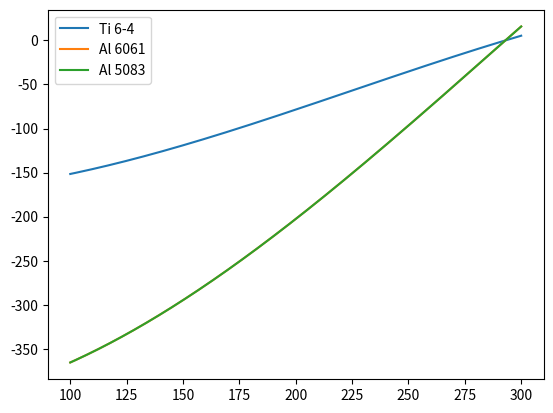
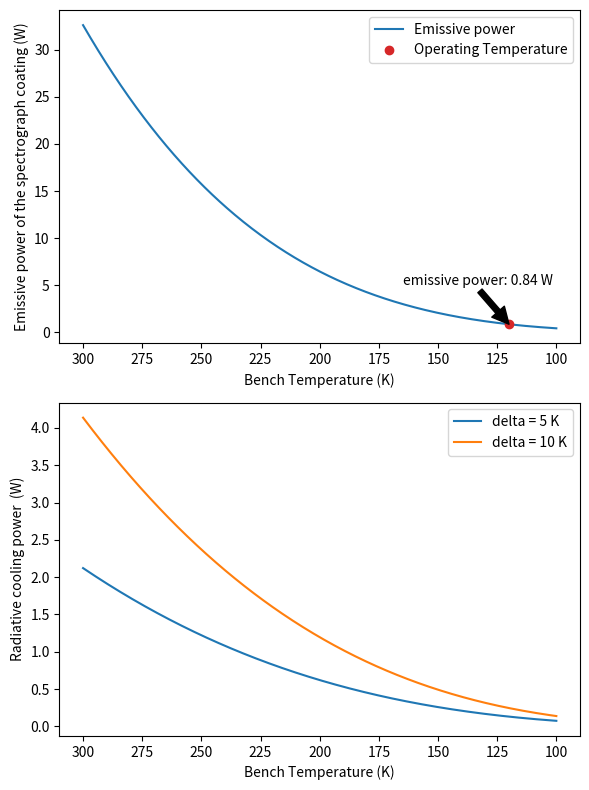

The matplotlib source for these figures, in order:
import matplotlib.pyplot as plt
import numpy as np

# Stefan-Boltzmann constant
sigma = 6.570373e-8  # W/(m^2 K^4)

def ti_6_4_cte(T):
    ### titanium 6al 4V
    # returns units of um/(M K)
    a = -1.711e2
    b = -2.140e-1
    c = 4.807e-3
    d = -7.111e-6
    return a + b*T + c*T**2 + d*T**3


def al6061_cte(T):
    ### titanium 6al 4V
    a = -4.1277e2
    b = -3.0389E-1
    c = 8.7696E-3
    d = -9.9821E-6
    return a + b*T + c*T**2 + d*T**3


def al5083_cte(T):
    ### titanium 6al 4V
    a = -4.1277E2
    b = -3.0389E-1
    c = 8.7696E-3
    d = -9.9821E-6
    return a + b*T + c*T**2 + d*T**3



T = np.linspace(300, 100, num=500)

fig, ax = plt.subplots()
ax.plot(T, ti_6_4_cte(T), label='Ti 6-4')
ax.plot(T, al6061_cte(T), label='Al 6061')
ax.plot(T, al5083_cte(T), label='Al 5083')

ax.legend()

### emission

# cooling power

# cooling area is approx a 11 inch flat circle.
# the circle has an edge, but it also has sections removed.
# any areas on the circle that doen't have coating are compensated for by the coating on the mounts
# the mounts overall have more emitting surface area than their footprints
# so the flat circle approx most likely underestimates cooling power

bench_r = 11 * .0254 / 2  # bench radius in meters

emission_area = np.pi * bench_r**2

# stephan-boltzmann law
# power = sigma * T^4 * area (emissivity ~ 1)
emission_power = sigma * T**4 * emission_area

T_steady = 120  # kelvin
emission_steady = sigma * T_steady**4 * emission_area

shell_power_5k = sigma * (T - 5)**4 * emission_area
shell_power_10k = sigma * (T - 10)**4 * emission_area


cooling_power_5k = emission_power - shell_power_5k
cooling_power_10k = emission_power - shell_power_10k


fig, (ax1, ax2) = plt.subplots(2, figsize=(6,8),  tight_layout=True)
ax1.plot(T, emission_power, label='Emissive power')
ax1.plot(T_steady, emission_steady, label='Operating Temperature', linestyle='None', marker='o', color='tab:red')
ax1.annotate(f'emissive power: {emission_steady:.2f} W', xy=(T_steady, emission_steady), xytext=(165, 5),
            arrowprops=dict(facecolor='black'))
ax1.set_xlabel('Bench Temperature (K)')
ax1.set_ylabel('Emissive power of the spectrograph coating (W)')
ax1.xaxis.set_inverted(True)

ax1.legend()

ax2.plot(T, cooling_power_5k, label='delta = 5 K')
ax2.plot(T, cooling_power_10k, label='delta = 10 K')
ax2.set_xlabel('Bench Temperature (K)')
ax2.set_ylabel('Radiative cooling power  (W)')
ax2.xaxis.set_inverted(True)
ax2.legend()




